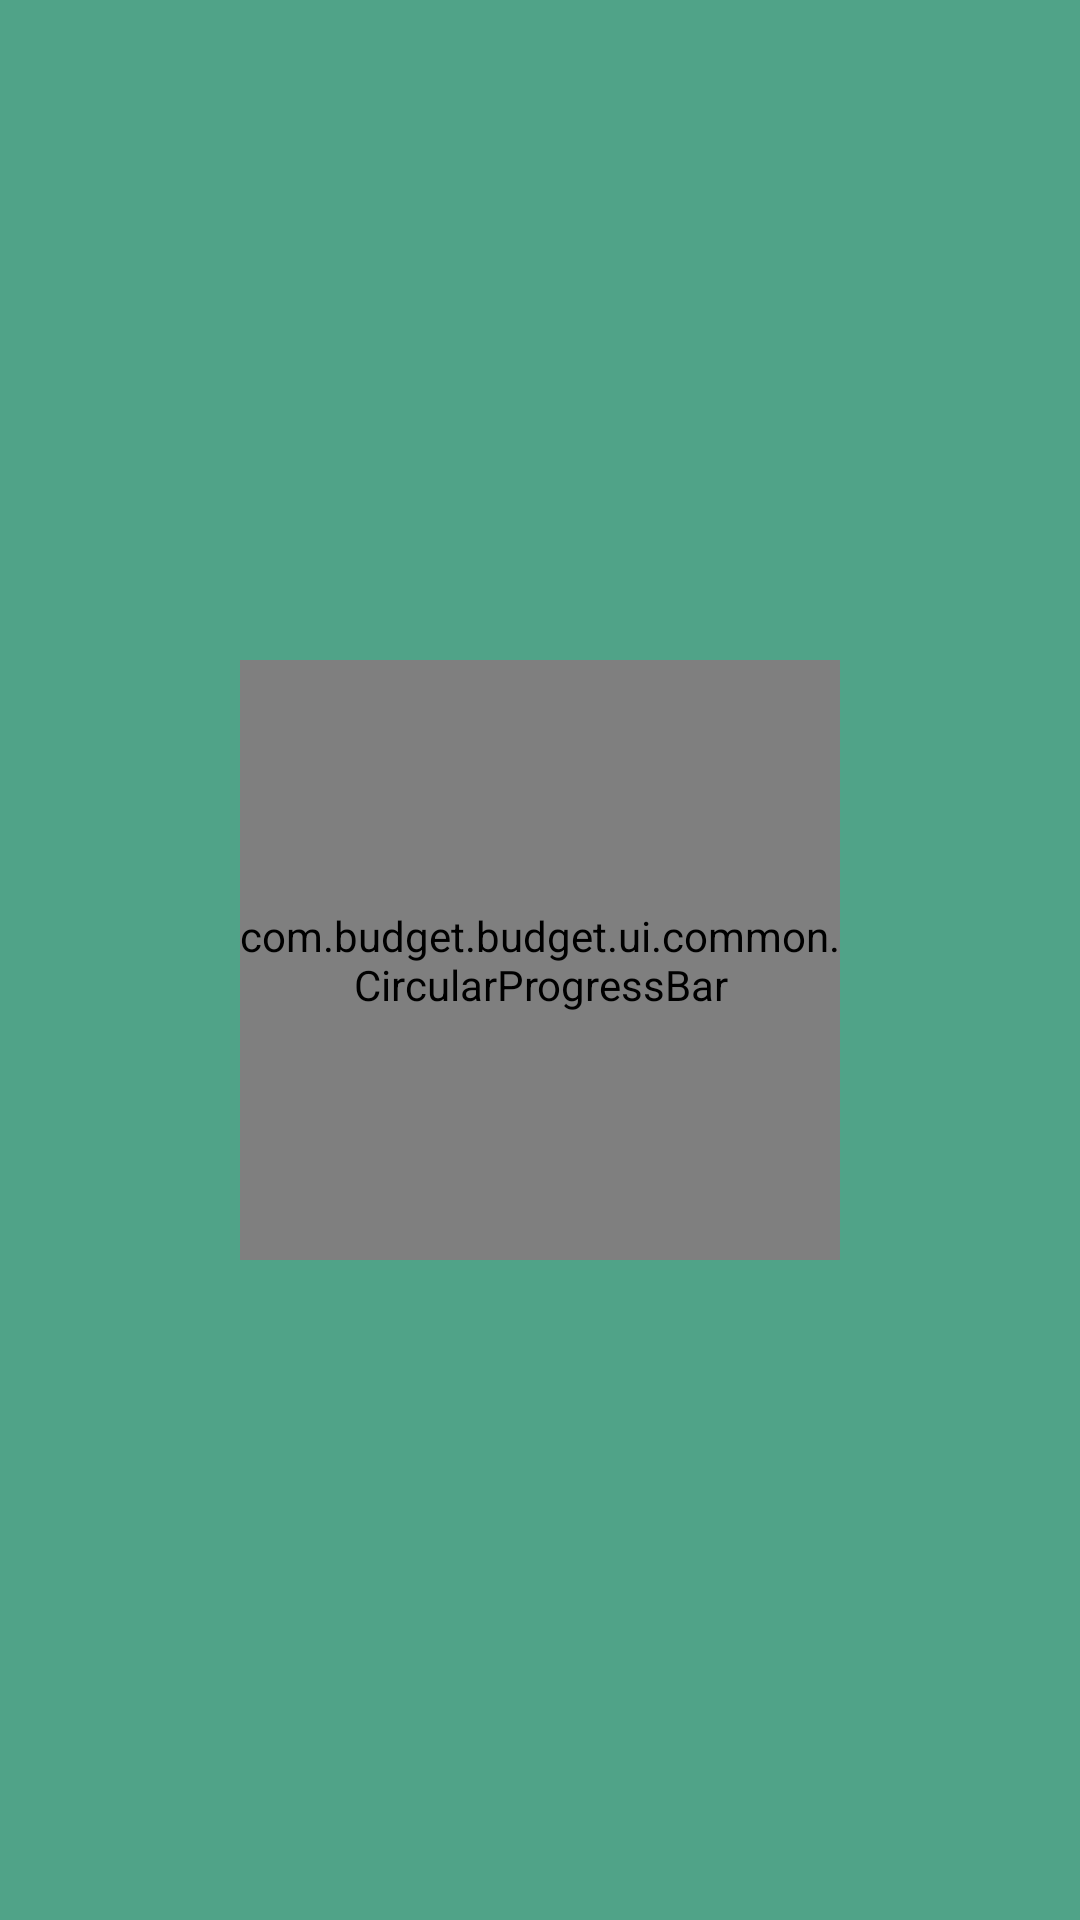

The Android layout XML behind this screen, and the referenced resources:
<!-- AndroidManifest.xml: application theme AppTheme -->
<!-- res/layout/home_fragment.xml -->
<?xml version="1.0" encoding="utf-8"?>
<FrameLayout
        xmlns:android="http://schemas.android.com/apk/res/android"
        android:orientation="vertical"
        android:layout_width="match_parent"
        android:layout_height="match_parent">

    <LinearLayout
            android:id="@+id/reportScreen"
            android:orientation="vertical"
            android:layout_width="match_parent"
            android:layout_height="wrap_content">

        <TextView
                android:id="@+id/weekText"
                android:layout_width="match_parent"
                android:layout_height="wrap_content"
                android:gravity="center"
                android:textSize="20sp" />

        <TextView
                android:id="@+id/currWeeklyText"
                android:layout_width="match_parent"
                android:layout_height="wrap_content"
                android:gravity="center"
                android:textSize="24sp" />

        <TextView
                android:id="@+id/currTargetText"
                android:layout_width="match_parent"
                android:layout_height="wrap_content"
                android:gravity="center"
                android:textSize="24sp" />

    </LinearLayout>

    <com.budget.budget.ui.common.CircularProgressBar
            android:id="@+id/weeklySpendingProgress"
            android:layout_width="200dp"
            android:layout_height="200dp"
            android:layout_gravity="center" />

</FrameLayout>
<!-- resources referenced by this layout -->
<resources>
  <style name="AppTheme" parent="Theme.MaterialComponents.DayNight.DarkActionBar">
          
          <item name="colorPrimary">@color/colorPrimary</item>
          <item name="colorPrimaryDark">@color/colorPrimaryDark</item>
          <item name="colorOnPrimary">@color/colorOnPrimary</item>
          <item name="colorSurface">@color/darkGray</item>
          <item name="colorOnSurface">@android:color/white</item>
          <item name="colorAccent">@color/colorAccent</item>
          <item name="android:colorBackground">@color/lightDeepAquamarine</item>
          <item name="android:textColorHint">@android:color/white</item>
      </style>
  <color name="colorPrimary">#008577</color>
  <color name="colorPrimaryDark">#00574B</color>
  <color name="colorOnPrimary">#FFFFFF</color>
  <color name="darkGray">#121212</color>
  <color name="colorAccent">#D81B60</color>
  <color name="lightDeepAquamarine">#50A388</color>
</resources>
